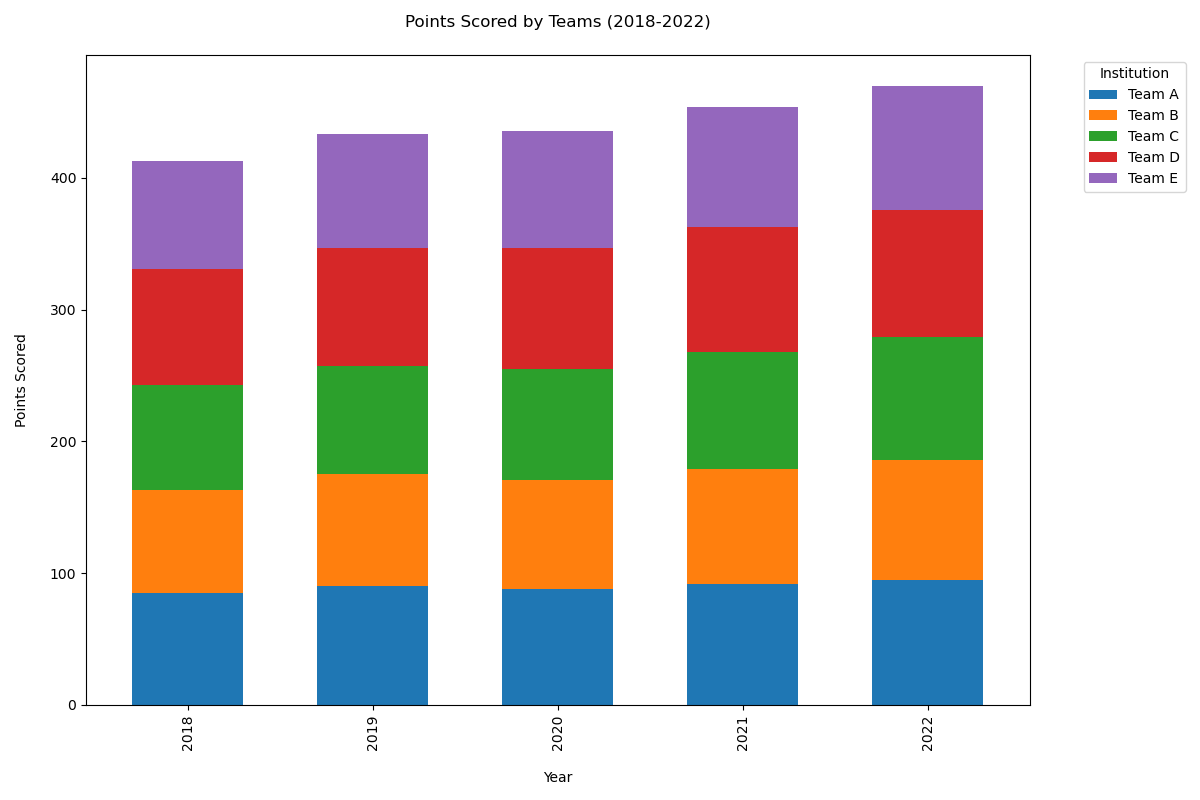

Source data for this figure (header and first rows):
Institution, Year, Points Scored
Team A, 2018, 85
Team A, 2019, 90
Team A, 2020, 88
Team A, 2021, 92
Team A, 2022, 95
Team B, 2018, 78
Team B, 2019, 85
Team B, 2020, 83
Team B, 2021, 87
Team B, 2022, 91
Team C, 2018, 80
Team C, 2019, 82
Team C, 2020, 84
Team C, 2021, 89
Team C, 2022, 93
Team D, 2018, 88
Team D, 2019, 90
Team D, 2020, 92
Team D, 2021, 95
Team D, 2022, 97
Team E, 2018, 82
Team E, 2019, 86
Team E, 2020, 89
Team E, 2021, 91
Team E, 2022, 94
